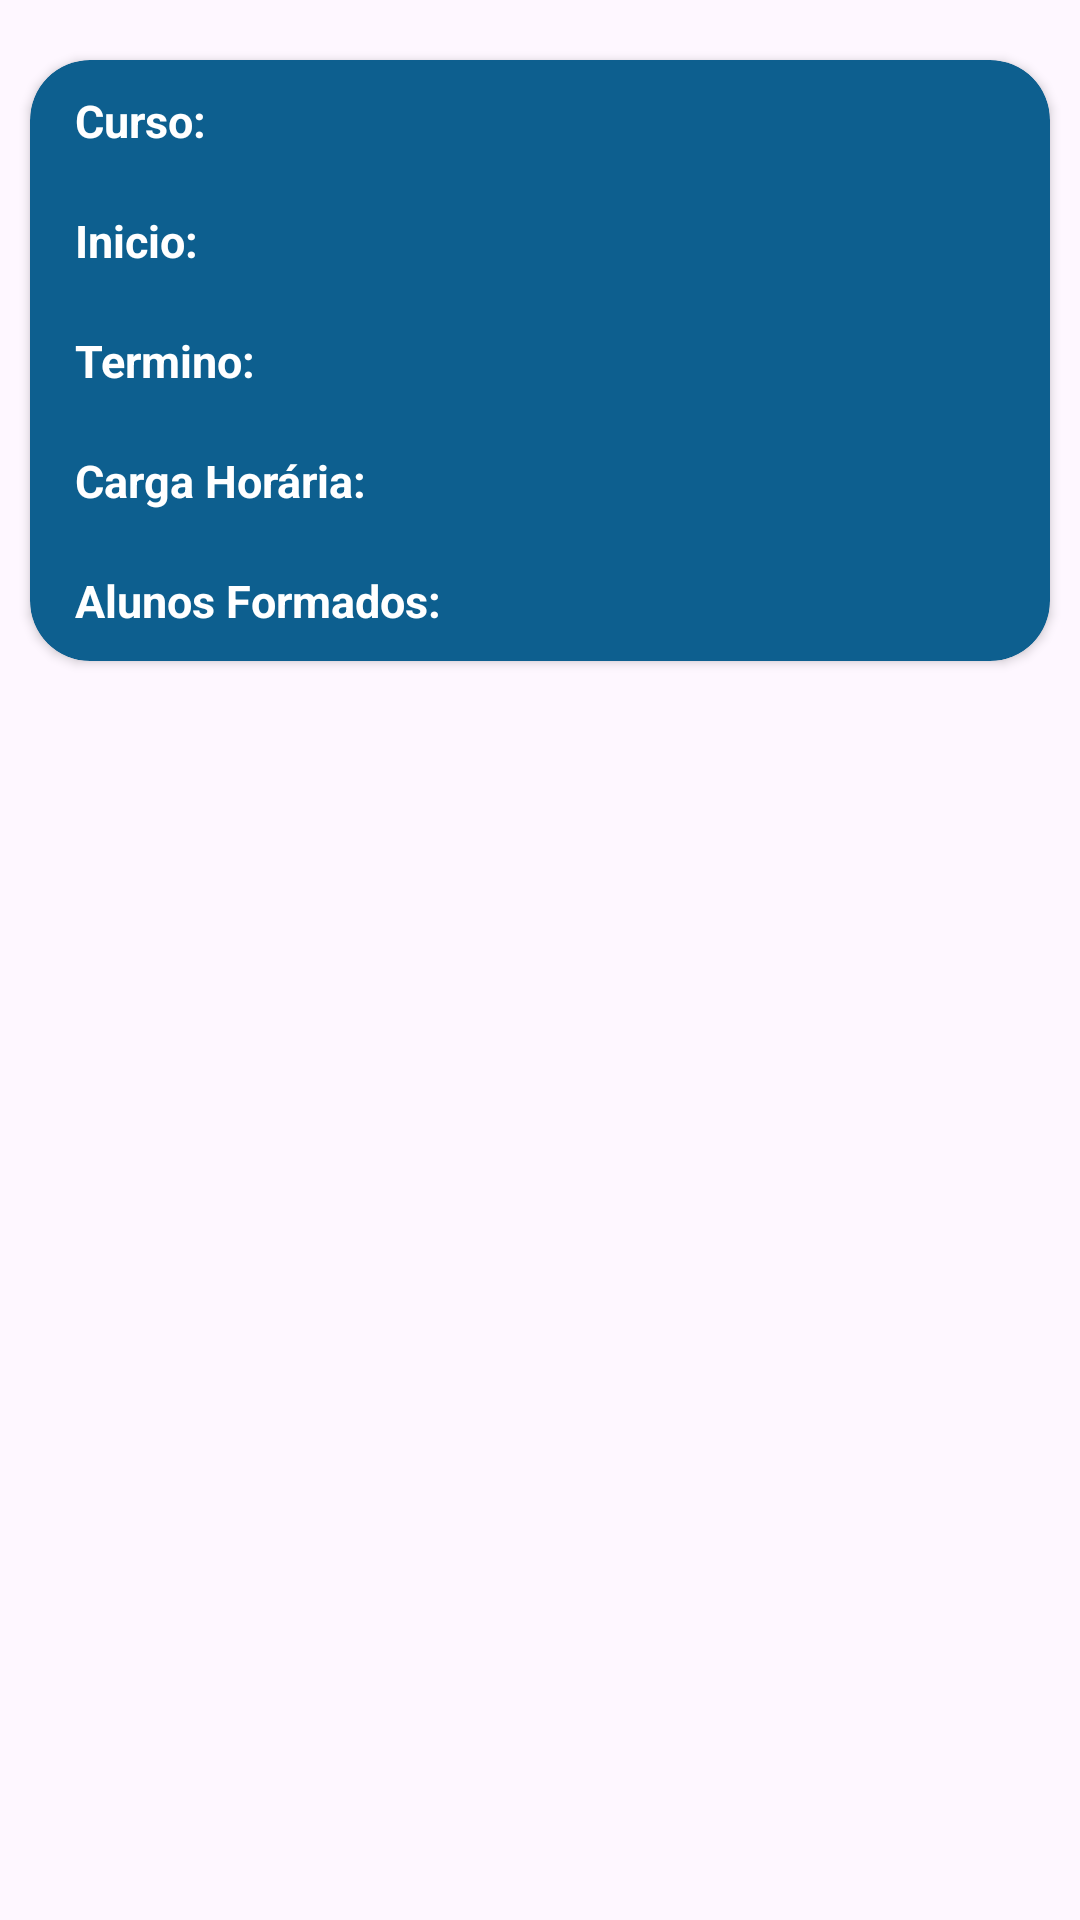

Write the Android layout XML for this screen, with the resource values it uses.
<!-- AndroidManifest.xml: application theme Theme.Eps_ma -->
<!-- res/layout/informacoes_municipios.xml -->
<?xml version="1.0" encoding="utf-8"?>
<LinearLayout xmlns:android="http://schemas.android.com/apk/res/android"
    xmlns:app="http://schemas.android.com/apk/res-auto"
    xmlns:card_view="http://schemas.android.com/apk/res-auto"
    android:orientation="vertical"
    android:layout_width="match_parent"
    android:layout_height="wrap_content">

    <androidx.cardview.widget.CardView
        android:layout_width="match_parent"
        android:layout_height="wrap_content"
        android:layout_marginStart="10dp"
        android:layout_marginTop="20dp"
        android:layout_marginEnd="10dp"
        android:layout_marginBottom="0dp"
        android:padding="10dp"
        android:background="@color/white"
        card_view:cardBackgroundColor="@color/azulPrincipal"
        card_view:cardCornerRadius="20sp">

        <TextView
            android:id="@+id/txtCurso"
            android:layout_width="wrap_content"
            android:layout_height="wrap_content"
            android:layout_marginStart="15dp"
            android:layout_marginTop="10dp"
            android:layout_marginBottom="10dp"
            android:text="Curso:"
            android:textColor="@color/white"
            android:textSize="15sp"
            android:textStyle="bold" />

        <TextView
            android:id="@+id/txtCurso1"
            android:layout_width="wrap_content"
            android:layout_height="wrap_content"
            android:layout_marginStart="70dp"
            android:layout_marginTop="10dp"
            android:layout_marginBottom="10dp"
            android:text=""
            android:textColor="@color/white"
            android:textSize="15sp" />

        <TextView
            android:id="@+id/txtInicio"
            android:layout_width="wrap_content"
            android:layout_height="wrap_content"
            android:layout_marginStart="15dp"
            android:layout_marginTop="50dp"
            android:layout_marginBottom="10dp"
            android:text="Inicio:"
            android:textColor="@color/white"
            android:textSize="15sp"
            android:textStyle="bold" />

        <TextView
            android:id="@+id/txtInicio1"
            android:layout_width="wrap_content"
            android:layout_height="wrap_content"
            android:layout_marginStart="70dp"
            android:layout_marginTop="50dp"
            android:layout_marginBottom="10dp"
            android:text=""
            android:textColor="@color/white"
            android:textSize="15sp" />

        <TextView
            android:id="@+id/txtTermino"
            android:layout_width="wrap_content"
            android:layout_height="wrap_content"
            android:layout_marginStart="15dp"
            android:layout_marginTop="90dp"
            android:layout_marginBottom="10dp"
            android:text="Termino:"
            android:textColor="@color/white"
            android:textSize="15sp"
            android:textStyle="bold" />

        <TextView
            android:id="@+id/txtTermino1"
            android:layout_width="wrap_content"
            android:layout_height="wrap_content"
            android:layout_marginStart="90dp"
            android:layout_marginTop="90dp"
            android:layout_marginBottom="10dp"
            android:text=""
            android:textColor="@color/white"
            android:textSize="15sp" />

        <TextView
            android:id="@+id/txtCargaHoraria"
            android:layout_width="wrap_content"
            android:layout_height="wrap_content"
            android:layout_marginStart="15dp"
            android:layout_marginTop="130dp"
            android:layout_marginBottom="10dp"
            android:text="Carga Horária:"
            android:textColor="@color/white"
            android:textSize="15sp"
            android:textStyle="bold" />

        <TextView
            android:id="@+id/txtCargaHoraria1"
            android:layout_width="wrap_content"
            android:layout_height="wrap_content"
            android:layout_marginStart="130dp"
            android:layout_marginTop="130dp"
            android:layout_marginBottom="10dp"
            android:text=""
            android:textColor="@color/white"
            android:textSize="15sp" />

        <TextView
            android:id="@+id/txtAlunosFormados"
            android:layout_width="wrap_content"
            android:layout_height="wrap_content"
            android:layout_marginStart="15dp"
            android:layout_marginTop="170dp"
            android:layout_marginBottom="10dp"
            android:text="Alunos Formados:"
            android:textColor="@color/white"
            android:textSize="15sp"
            android:textStyle="bold" />

        <TextView
            android:id="@+id/txtAlunosFormados1"
            android:layout_width="wrap_content"
            android:layout_height="wrap_content"
            android:layout_marginStart="160dp"
            android:layout_marginTop="170dp"
            android:layout_marginBottom="10dp"
            android:text=""
            android:textColor="@color/white"
            android:textSize="15sp" />


    </androidx.cardview.widget.CardView>

</LinearLayout>
<!-- resources referenced by this layout -->
<resources>
  <color name="azulPrincipal">#0D5F8F</color>
  <color name="white">#FFFFFFFF</color>
  <style name="Theme.Eps_ma" parent="Base.Theme.Eps_ma" />
  <style name="Base.Theme.Eps_ma" parent="Theme.Material3.DayNight.NoActionBar">
          
          
      </style>
</resources>
